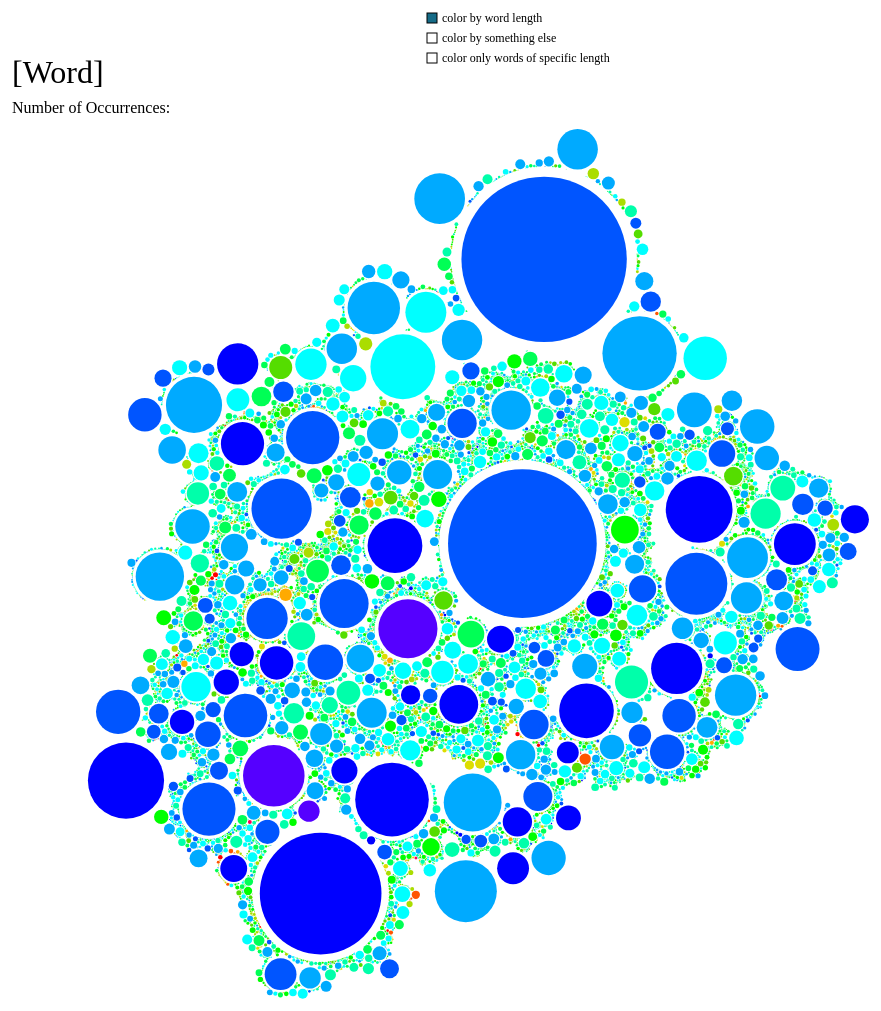
D3 v3 page, settled after 480 driven frames (8 s of simulated time); the page loaded 1 data file(s).


// adapted from https://github.com/codementum/exoplanets
// which was adapted from http://mbostock.github.com/d3/ex/bubble.html

var r = 960
  , format = d3.format(".2f");

var colors = [
  '#AA00FF',
  '#5500FF',
  '#0000FF',
  '#0055FF',
  '#00AAFF',
  '#00FFFF',
  '#00FFAA',
  '#00FF55',
  '#00FF00',
  '#55DD00',
  '#AADD00',
  '#DDDD00',
  '#FFAA00',
  '#FF5500',
  '#FF0000',
  '#FF0055',
  '#FF00AA',
  '#FF00FF',
  '#333333'
];

//used to color only specific length, should probably not be global
var len = 0;

//TODO there's likely some optimization that can be done here regarding
//coloring and recoloring, especially in the case of the colorBySpecificLen
//functionality
function cFill(d, opt){
  /*
  if(d.word === 'the')
    return d3.hsl('#E0E35D');
  */
  //colors based on word length
  if(opt < 2){
    var val = d.className.length;
    var offset = opt==1 ? 0 : colors.length;
    var signFlip = opt==1 ? -1 : 1;
    return d3.hsl(colors[(offset - signFlip*val)%colors.length]);
  }else{
    //colors based on word length
    var val = d.className.length;
    if(val != len)
      return d3.hsl("#D9DCDC");
    //TODO add something here that will increment each time the function
    //reaches this point. that will determine how many unique words of this
    //length there are. ALTERNATIVELY: just preload this data (since there
    //isn't much to it) and access when a specific length is inquired about
    return d3.hsl(colors[val%colors.length]);
  }
}

var bubble = d3.layout.pack()
  .sort(null)
  .value(function(d) { return d.numOccurrences; })
  .size([r, r]);

var vis = d3.select("body").append("svg")
  .attr("width", r)
  .attr("height", r+100)
  .attr("class", "bubble");

// planet title
vis.append("text")
  .attr("id", "word")
  .attr("x", 15)
  .attr("y", 80)
  .style("font-size", "32px")
  .style("text-anchor", "left")
  .text("[Word]");

// earth mass info
vis.append("text")
  .attr("id", "occurrences")
  .attr("x", 15)
  .attr("y", 110)
  .style("text-anchor", "left")
  .text("Number of Occurrences:");

/* Additional Data to be displayed on mouseover
// year info
vis.append("text")
  .attr("id", "year")
  .attr("x", 15)
  .attr("y", 170)
  .style("text-anchor", "left")
  .text("year discovered");

// atmosphere info
vis.append("text")
  .attr("id", "atmosphere")
  .attr("x", 15)
  .attr("y", 140)
  .style("text-anchor", "left")
  .text("atmosphere type");
*/



var colorByOther = false;
var colorSpecificLen = false;

//maybe consider doing something with either multiple book comparisons or
//something like part of speech with this
function toggleMetric() {
  colorSpecificLen = false;
  if(!colorByOther) {
    colorByOther = true;
    d3.select('#wordLengthButton').style('fill', '#156B87');
    d3.select('#otherButton').style('fill', 'white');
    d3.select('#specificLenButton').style('fill', 'white');
    updateNodes();
  } else {
    colorByOther = false;
    d3.select('#otherButton').style('fill', '#156B87');
    d3.select('#wordLengthButton').style('fill', 'white');
    d3.select('#specificLenButton').style('fill', 'white');
    updateNodes();
  }
}

//this should be part of the toggleMetric function, and is only separate for quick testing purposes
function colorBySpecificLen(){
  colorSpecificLen = true;
  d3.select('#otherButton').style('fill', 'white');
  d3.select('#wordLengthButton').style('fill', 'white');
  d3.select('#specificLenButton').style('fill', '#156B87');
  len = document.getElementById('lengthInput').value;
  updateNodes();
}

// visuals for toggle buttons
vis.append("rect")
  .attr("id", "otherButton")
  .attr("x", r/2 - 50)
  .attr("y", 10)
  .attr("width", 10)
  .attr("height", 10)
  .style("stroke", 'black')
  .style("fill", "#156B87")
  .on("click", toggleMetric);

vis.append("rect")
  .attr("id", "wordLengthButton")
  .attr("x", r/2 - 50)
  .attr("y", 30)
  .attr("width", 10)
  .attr("height", 10)
  .style("stroke", 'black')
  .style("fill", 'white')
  .on("click", toggleMetric);

vis.append("rect")
  .attr("id", "specificLenButton")
  .attr("x", r/2 - 50)
  .attr("y", 50)
  .attr("width", 10)
  .attr("height", 10)
  .style("stroke", 'black')
  .style("fill", 'white')
  .on("click", colorBySpecificLen);

vis.append("text")
  .attr("id", "otherButtonText")
  .style("font-size", "12px")
  .attr("x", r/2+15-50)
  .attr("y", 19)
  .text("color by word length");

vis.append("text")
  .attr("id", "wordLengthButtonText")
  .style("font-size", "12px")
  .attr("x", r/2+15-50)
  .attr("y", 39)
  .text("color by something else");

vis.append("text")
  .attr("id", "specificLenButtonText")
  .style("font-size", "12px")
  .attr("x", r/2+15-50)
  .attr("y", 59)
  .text("color only words of specific length");


var updateNodes = function() {
  var circs = vis.selectAll("g.node").selectAll('circle');

  circs.transition()
    .duration(1000)
    .style("fill", function(d) {
      if(colorSpecificLen)
        return cFill(d, 3);//these literals should be enums?
      if(!colorByOther)
        return cFill(d, 1);
      else
        return cFill(d, 0);
    });

  circs.on("mouseover", function(d) {
    if(colorSpecificLen){
      d3.select("#word").text(d.className);
      d3.select("#occurrences").text("Number of Occurrences: " + d.numOccurrences);
      d3.select(this).style("fill", function(d) { return cFill(d, 2).brighter(); });
    }else if(colorByOther) {
      d3.select("#word").text(d.className);
      d3.select("#occurrences").text("test2!!!!!!!!!!");
      d3.select(this).style("fill", function(d) { return cFill(d, 0).brighter(); });
    } else {
      d3.select("#word").text(d.className);
      d3.select("#occurrences").text("Number of Occurrences: " + d.numOccurrences);
      d3.select(this).style("fill", function(d) { return cFill(d, 1).brighter(); });
    }
  });

  circs.on("mouseout", function(d) {
    if(colorSpecificLen){
      d3.select(this).style("fill", function(d) { return cFill(d, 2); });
    }else if(colorByOther) {
      d3.select(this).style("fill", function(d) { return cFill(d, 0); });
    } else {
      d3.select(this).style("fill", function(d) { return cFill(d, 1); });
    }
  });
}

/* This is not currently useful, but could easily be reworked to use as a key
* if multiple books are displayed simultaneously. */
/*
// other planets
vis.selectAll('circle.colors')
  .data(colors)
  .enter().append('circle')
    .attr('class', 'colors')
    .attr('id', function(d) { return d.name; })
    .attr('cx', function(d, i) { return r - 70; })
    .attr('cy', function(d, i) { return 80 + 25*i; })
    .attr('r', function(d, i) {
      return d.numOccurrences;
    })
    .style('fill', function(d, i) {
        return cFill(d, true);
    })
    .on("mouseover", function(d) {
      d3.select("#word").text(d.name);
      d3.select("#occurrences").text("("+format(d.numOccurrences)+" * earth numOccurrences)");
      d3.select(this).style("fill", function(d) { return cFill(d, true).brighter(); });
    })
    .on("mouseout", function(d) {
      d3.select(this).style("fill", function(d) { return cFill(d, true); });
    });

vis.selectAll('text.colors')
  .data(colors)
  .enter().append('text')
    .attr('class', 'colors')
    .style("font-size", "12px")
    .attr('x', function(d, i) { return r - 50; })
    .attr('y', function(d, i) { return 80 + 26*i; })
    .text(function(d) { return d.name; })
    .on("mouseover", function(d) {
      d3.select("#word").text(d.name);
      d3.select("#occurrences").text("("+format(d.numOccurrences)+" * earth numOccurrences)");
      d3.select('#'+d.name).style("fill", function(d) { return cFill(d, true).brighter(); });

      if(d.name === 'pluto'){
        d3.select(this).text("jk!");
        d3.selectAll('circle.colors').select(d.name).style('fill', 'white');
      }
    })
    .on("mouseout", function(d) {
      d3.select('#'+d.name).style("fill", function(d) { return cFill(d, true); });
      if(d.name === 'pluto'){
        d3.select(this).text(d.name);
        d3.selectAll('circle.colors').select(d.name).style('fill', cFill(d, true));
      }
    });
*/
d3.json("dataBible.json", function(json) {
  var node = vis.selectAll("g.node")
      .data(bubble.nodes(classes(json))
      .filter(function(d) { return !d.children; }))
    .enter().append("g")
      .attr("class", "node")
      .attr("transform", function(d) { return "translate(" + d.x + "," + (80 + d.y) + ")"; });

  node.append("title")
    .text(function(d) { return d.className + "\nOccurrences: " + d.numOccurrences + "\n" + d.packageName; });

  node.append("circle")
    .attr("r", function(d) { return Math.sqrt(d.r * d.r * .8); })
    .style("fill", function(d) { return cFill(d, 1); })
    .on("mouseover", function(d) {
      d3.select("#word").text(d.className);
      d3.select("#occurrences").text("Number of Occurrences: " + d.numOccurrences);
      d3.select(this).style("fill", function(d) { return cFill(d, 1).brighter(); });
    })
    .on("mouseout", function(d) {
      d3.select(this).style("fill", function(d) { return cFill(d, 1); });
    });

  /* This will make the actual word show up on the bubble, but is problematic
  * because so many words are larger than their bubbles */
  /*
  node.append("text")
    .attr("dy", ".3em")
    .style("text-anchor", "middle")
    .text(function(d) { return d.className.substring(0, d.r / 3); });
*/
});

// Returns a flattened hierarchy containing all leaf nodes under the root.
function classes(root) {
  var classes = [];

  function recurse(name, node) {
    if (node.children) node.children.forEach(function(child) { recurse(node.name, child); });
    else classes.push({packageName: name, className: node.word, numOccurrences: node.count, distance: node.count});
  }

  recurse(null, root);
  return {children: classes};
}

function colorBlind(){
  var circs = vis.selectAll("g.node").selectAll('circle');
  circs.transition()
    .duration(1000)
    .style("fill-opacity", ".7");

  vis.transition()
   .duration(1000)
   .select("text#colorBlind")
   .attr("fill", "#a9a9a9")
   .style("fill-opacity", ".7");
}


### data: dataBible.json
{
 "name": "The King James Bible",
 "children": [
  {
   "word": "a",
   "count": "8177"
  },
  {
   "word": "aaron",
   "count": "319"
  },
  {
   "word": "aaron's",
   "count": "31"
  },
  {
   "word": "aaronites",
   "count": "2"
  },
  {
   "word": "abaddon",
   "count": "1"
  },
  {
   "word": "abagtha",
   "count": "1"
  },
  {
   "word": "abana",
   "count": "1"
  },
  {
   "word": "abarim",
   "count": "4"
  },
  "... 12,837 more items"
 ]
}